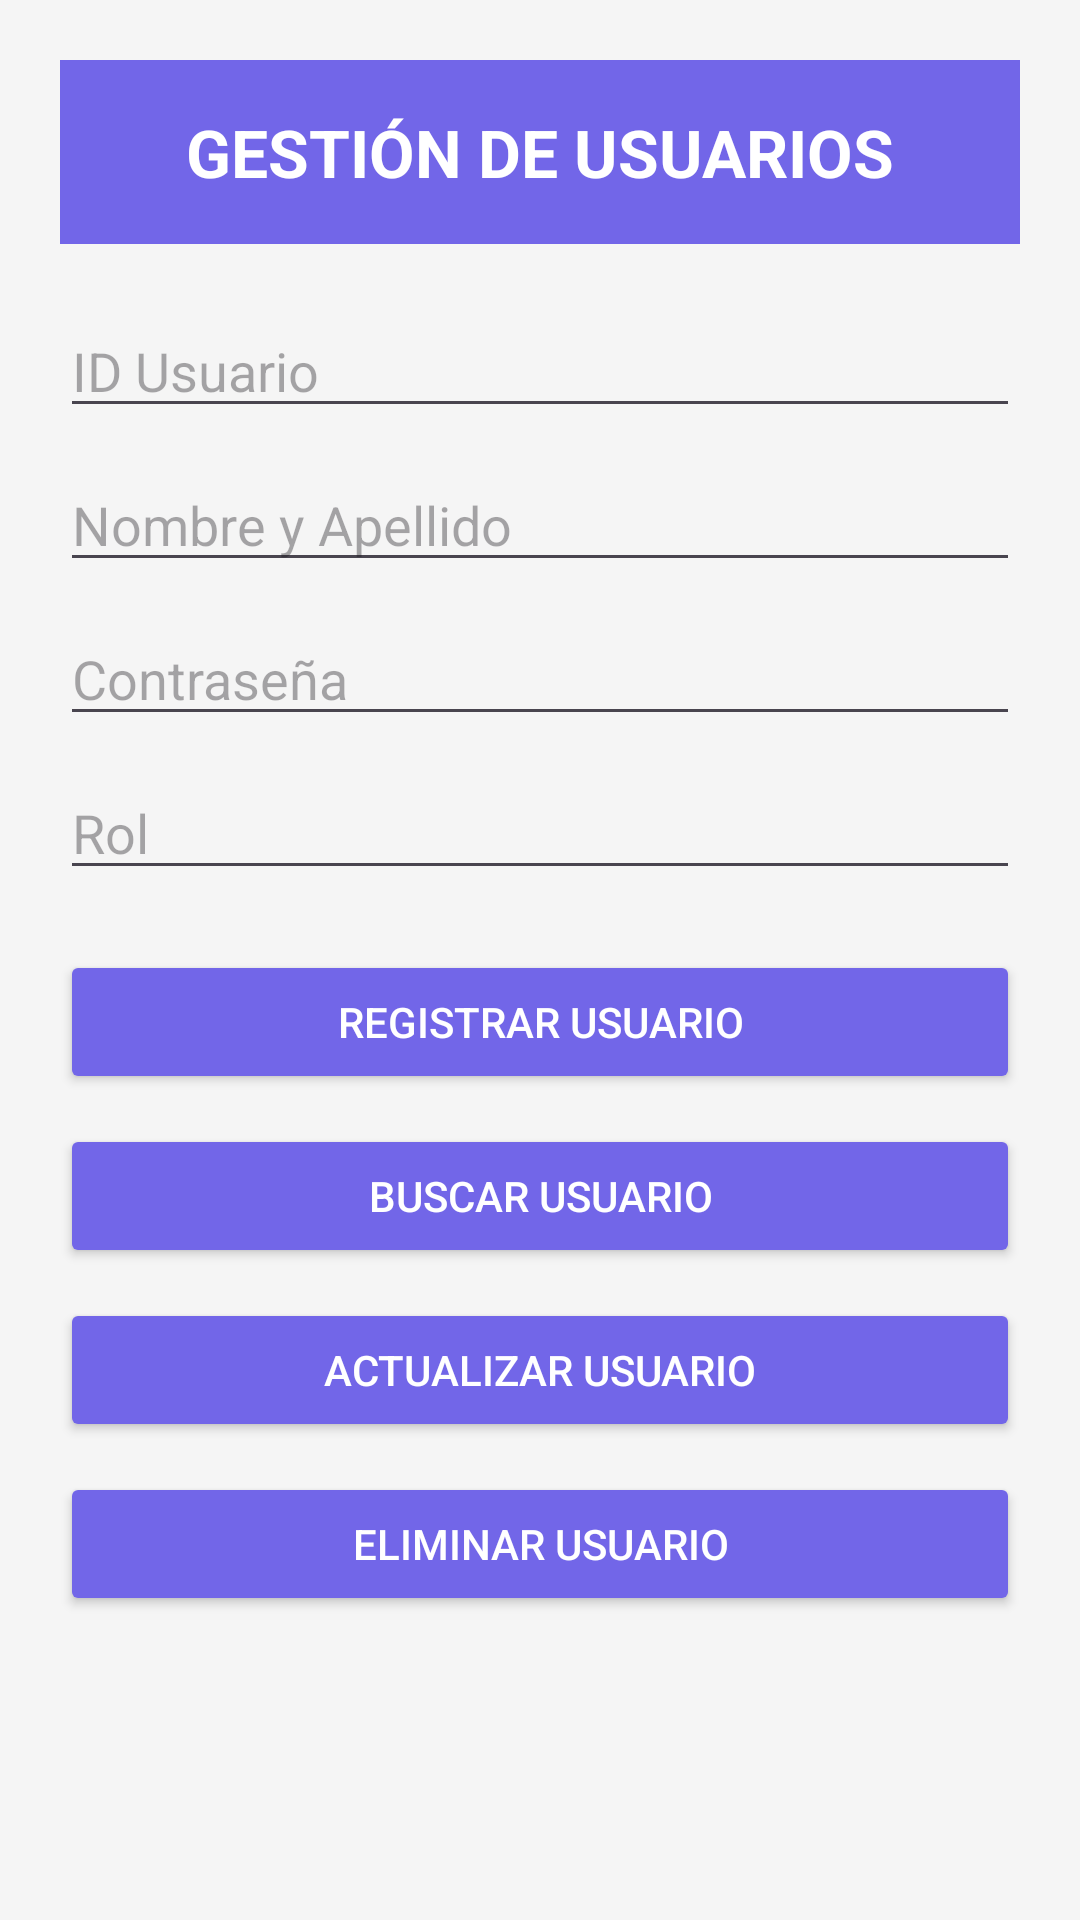

Here is an Android app screen rendered from its layout file. Give the layout XML and the strings, colors and styles it references.
<!-- AndroidManifest.xml: application theme Theme.SEMANA3_DEYVI -->
<!-- res/layout/activity_usuario.xml -->
<?xml version="1.0" encoding="utf-8"?>
<ScrollView xmlns:android="http://schemas.android.com/apk/res/android"
    android:id="@+id/mainUsuario"
    android:layout_width="match_parent"
    android:layout_height="match_parent"
    android:background="#F5F5F5">

    <LinearLayout
        android:layout_width="match_parent"
        android:layout_height="wrap_content"
        android:orientation="vertical"
        android:padding="20dp">

        <TextView
            android:layout_width="match_parent"
            android:layout_height="wrap_content"
            android:text="GESTIÓN DE USUARIOS"
            android:textSize="22sp"
            android:textStyle="bold"
            android:textColor="#FFFFFF"
            android:gravity="center"
            android:padding="16dp"
            android:background="#7266E8"
            android:layout_marginBottom="20dp" />

        <EditText
            android:id="@+id/edtIdUsuario"
            android:layout_width="match_parent"
            android:layout_height="wrap_content"
            android:hint="ID Usuario"
            android:inputType="number"
            android:layout_marginBottom="10dp" />

        <EditText
            android:id="@+id/edtNombreUsuario"
            android:layout_width="match_parent"
            android:layout_height="wrap_content"
            android:hint="Nombre y Apellido"
            android:inputType="textPersonName"
            android:layout_marginBottom="10dp" />

        <EditText
            android:id="@+id/edtContrasena"
            android:layout_width="match_parent"
            android:layout_height="wrap_content"
            android:hint="Contraseña"
            android:inputType="textPassword"
            android:layout_marginBottom="10dp" />

        <EditText
            android:id="@+id/edtRol"
            android:layout_width="match_parent"
            android:layout_height="wrap_content"
            android:hint="Rol"
            android:inputType="text"
            android:layout_marginBottom="20dp" />

        <Button
            android:id="@+id/btnRegistrarUsuario"
            android:layout_width="match_parent"
            android:layout_height="wrap_content"
            android:text="REGISTRAR USUARIO"
            android:textColor="#FFFFFF"
            android:backgroundTint="#7266E8"
            android:layout_marginBottom="10dp" />

        <Button
            android:id="@+id/btnBuscarUsuario"
            android:layout_width="match_parent"
            android:layout_height="wrap_content"
            android:text="BUSCAR USUARIO"
            android:textColor="#FFFFFF"
            android:backgroundTint="#7266E8"
            android:layout_marginBottom="10dp" />

        <Button
            android:id="@+id/btnActualizarUsuario"
            android:layout_width="match_parent"
            android:layout_height="wrap_content"
            android:text="ACTUALIZAR USUARIO"
            android:textColor="#FFFFFF"
            android:backgroundTint="#7266E8"
            android:layout_marginBottom="10dp" />

        <Button
            android:id="@+id/btnEliminarUsuario"
            android:layout_width="match_parent"
            android:layout_height="wrap_content"
            android:text="ELIMINAR USUARIO"
            android:textColor="#FFFFFF"
            android:backgroundTint="#7266E8" />

    </LinearLayout>

</ScrollView>
<!-- resources referenced by this layout -->
<resources>
  <style name="Theme.SEMANA3_DEYVI" parent="Base.Theme.SEMANA3_DEYVI" />
  <style name="Base.Theme.SEMANA3_DEYVI" parent="Theme.Material3.DayNight.NoActionBar">
          
          
      </style>
</resources>
